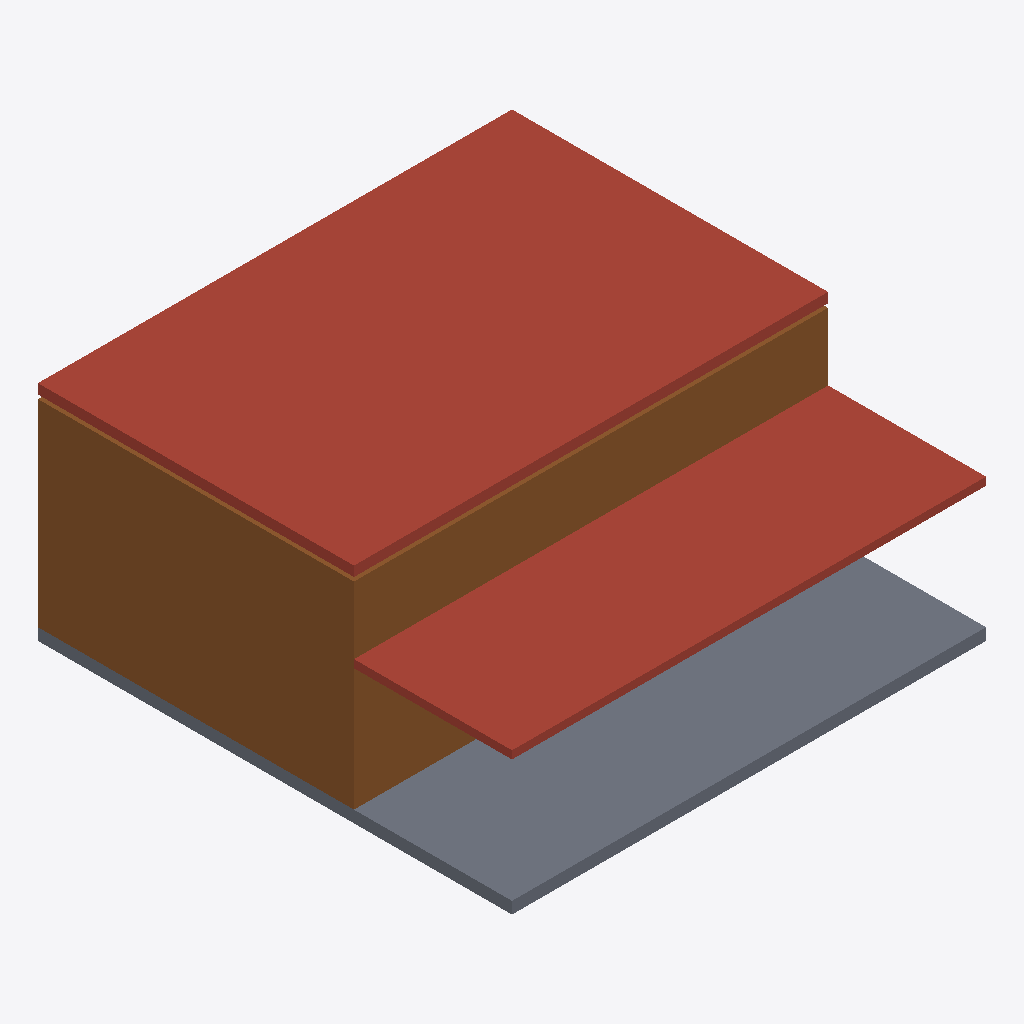
Isometric view of an IFC building model (IFC-SPF (STEP), schema IFC4, length unit metre), seen from the south-west, elements coloured by IFC class (only those large enough to see are counted): 2 roofs (red-brown), 1 door (brown), 1 slab (grey).
Extent 12.0 m × 12.0 m × 5.7 m (x, y, z). Storeys (1): GROUND at 0.00 m. Elements (7): 2 IfcDoor, 2 IfcRoof, 2 IfcWindow, 1 IfcSlab.

HEADER;
FILE_DESCRIPTION(('ViewDefinition[DesignTransferView]'),'2;1');
FILE_NAME('/dev/null','2026-07-06T18:45:07',(''),(''),'The EXPRESS Data Manager Version 5.02.0100.09 : ','IfcOpenShell 0.8.5','Nobody');
FILE_SCHEMA(('IFC4'));
ENDSEC;
DATA;
#1=IFCPROJECT('1ol2jYyjHAGfXzqrbiQ7p9',$,'North-Light Artist Studio','multi-cli-2-archicad-openstudio-task-05-windows | EW2A05 | MAIN-STUDIO | STORAGE | FINISHING-BOOTH | HIGH-VENT-WINDOW | BOOTH-DOOR | multi-cli-2-archicad-openstudio-task-05-windows | MAIN-STUDIO | STO',$,$,$,(#22),#15);
#27=IFCSITE('3JGY4LR695QRUWavv6cY_L',$,'Site',$,$,$,$,$,$,$,$,$,$,$);
#36=IFCBUILDING('3mYyiyPO92rg_Xn$EbLpm2',$,'North-Light Artist Studio','multi-cli-2-archicad-openstudio-task-05-windows | EW2A05 | MAIN-STUDIO | STORAGE | FINISHING-BOOTH | HIGH-VENT-WINDOW | BOOTH-DOOR | multi-cli-2-archicad-openstudio-task-05-windows | MAIN-STUDIO | STO',$,$,$,$,$,$,$,$);
#39=IFCBUILDINGSTOREY('2qLi9bEQ12AvImHTq3jOtk',$,'GROUND','multi-cli-2-archicad-openstudio-task-05-windows | EW2A05 | MAIN-STUDIO | STORAGE | FINISHING-BOOTH | HIGH-VENT-WINDOW | BOOTH-DOOR | multi-cli-2-archicad-openstudio-task-05-windows | MAIN-STUDIO | STO',$,$,$,$,$,0.0);
#251=IFCROOF('1hawGN2c5CJ9qVs$gCwRmF',$,'NORTH-LIGHT-ROOF',$,$,#271,#266,$,$);
#464=IFCDOOR('1uSyroz991z9XkYyxKbw0V',$,'BOOTH-DOOR-02','EW2A05 | MAIN-STUDIO | STORAGE | FINISHING-BOOTH | HIGH-VENT-WINDOW | BOOTH-DOOR | multi-cli-2-archicad-openstudio-task-05-windows | MAIN-STUDIO | STORAGE | FINISHING-BOOTH | MAIN-STUDIO-ZN | STORAGE-',$,#72,#65,$,2.1,0.9,.DOOR.,$,$);
#230=IFCROOF('0qV4EUfyHBJfQoQGs7u8JH',$,'SUPPORT-ROOF',$,$,#250,#245,$,$);
#196=IFCSLAB('3LnvLpWtLBgAGq7zA2DRn7',$,'STUDIO-SLAB',$,$,#229,#224,$,$);
ENDSEC;
